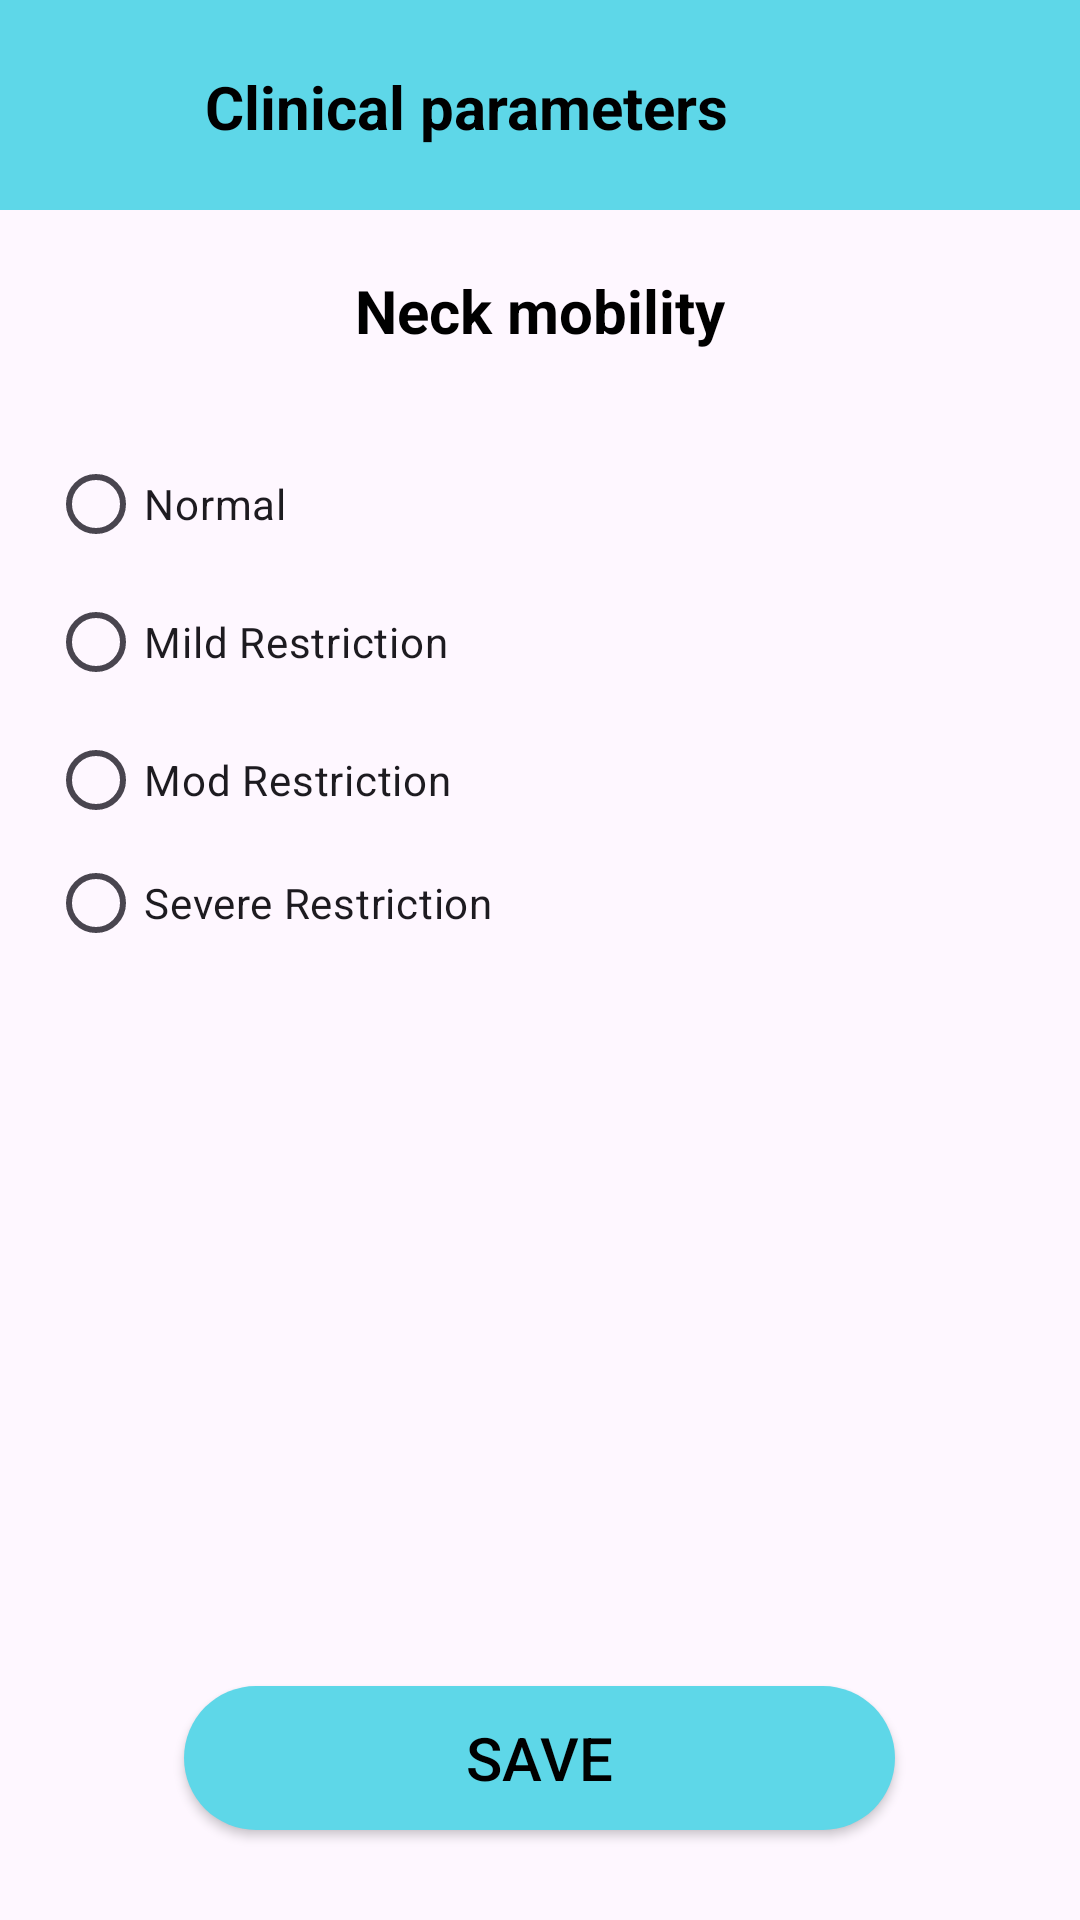

Write the Android layout XML for this screen, with the resource values it uses.
<!-- AndroidManifest.xml: application theme Theme.LastApp -->
<!-- res/layout/activity_neckmobility.xml -->
<?xml version="1.0" encoding="utf-8"?>
<RelativeLayout xmlns:android="http://schemas.android.com/apk/res/android"
    xmlns:app="http://schemas.android.com/apk/res-auto"
    xmlns:tools="http://schemas.android.com/tools"
    android:layout_width="match_parent"
    android:layout_height="match_parent">
    <RelativeLayout
        android:layout_width="match_parent"
        android:layout_height="70dp"
        android:background="#5ED7E8"
        android:orientation="horizontal"

        >


        <TextView
            android:layout_width="wrap_content"
            android:layout_height="wrap_content"
            android:layout_alignParentEnd="true"
            android:layout_alignParentBottom="true"
            android:layout_centerInParent="true"
            android:layout_marginEnd="117dp"
            android:layout_marginBottom="21dp"
            android:text="Clinical parameters"
            android:textColor="@color/black"
            android:layout_centerVertical="true"
            android:layout_centerHorizontal="true"
            android:textSize="20dp"
            android:textStyle="bold" />


    </RelativeLayout>


    <RelativeLayout
        android:layout_width="match_parent"
        android:layout_height="63dp"
        android:layout_marginTop="90dp">

        <TextView
            android:layout_width="wrap_content"
            android:layout_height="wrap_content"
            android:layout_centerHorizontal="true"
            android:text="Neck mobility"
            android:textColor="@color/black"
            android:textSize="20sp"
            android:textStyle="bold" />




    </RelativeLayout>


    <LinearLayout
        android:layout_width="match_parent"
        android:layout_height="300dp"
        android:layout_alignParentStart="true"
        android:layout_alignParentTop="true"
        android:layout_centerHorizontal="true"
        android:layout_marginStart="16dp"
        android:layout_marginTop="142dp"
        android:layout_marginEnd="15dp"
        android:orientation="vertical">


        <RadioGroup
            android:id="@+id/general11"
            android:layout_width="wrap_content"
            android:layout_height="wrap_content"
            android:orientation="horizontal" />

        <RadioButton
            android:id="@+id/yesq17"
            android:layout_width="wrap_content"
            android:layout_height="30dp"
            android:layout_marginTop="11dp"
            android:text="Normal"
            tools:ignore="TouchTargetSizeCheck" />

        <RadioButton
            android:id="@+id/yesq18"
            android:layout_width="wrap_content"
            android:layout_height="40dp"
            android:layout_marginTop="11dp"
            android:text="Mild Restriction"
            tools:ignore="TouchTargetSizeCheck" />

        <RadioButton
            android:id="@+id/yesq19"
            android:layout_width="wrap_content"
            android:layout_height="30dp"
            android:layout_marginTop="11dp"
            android:text="Mod Restriction"
            tools:ignore="TouchTargetSizeCheck" />
        <RadioButton
            android:id="@+id/yesq20"
            android:layout_width="wrap_content"
            android:layout_height="30dp"
            android:layout_marginTop="11dp"
            android:text="Severe Restriction"
            tools:ignore="TouchTargetSizeCheck" />
    </LinearLayout>

    <Button
        android:id="@+id/button"
        android:layout_width="237dp"
        android:layout_height="wrap_content"
        android:layout_alignParentBottom="true"
        android:layout_marginLeft="20dp"
        android:layout_marginRight="20dp"
        android:layout_marginBottom="30dp"
        android:background="@drawable/custom_button"
        android:text="Save"
        android:textColor="#000000"
        android:layout_centerHorizontal="true"
        android:textSize="20dp"
        app:backgroundTint="#5ED7E8" />




</RelativeLayout>
<!-- resources referenced by this layout -->
<resources>
  <color name="black">#FF000000</color>
  <!-- drawable custom_button (drawable) -->
  <?xml version="1.0" encoding="utf-8"?>
  <shape xmlns:android="http://schemas.android.com/apk/res/android">
      <solid android:color="#D9ABAB"/>
      <corners
  
          android:topRightRadius="45dp"
          android:topLeftRadius="45dp"
          android:bottomLeftRadius="45dp"
          android:bottomRightRadius="45dp"
          />
  </shape>
  <style name="Theme.LastApp" parent="Base.Theme.LastApp" />
  <style name="Base.Theme.LastApp" parent="Theme.Material3.DayNight.NoActionBar">
          
          
          <item name="android:windowDisablePreview">true</item>
          <item name="android:windowContentOverlay">@null</item>
          <item name="android:backgroundDimEnabled">false</item>
          <item name="android:windowFullscreen">true</item>
      </style>
</resources>
